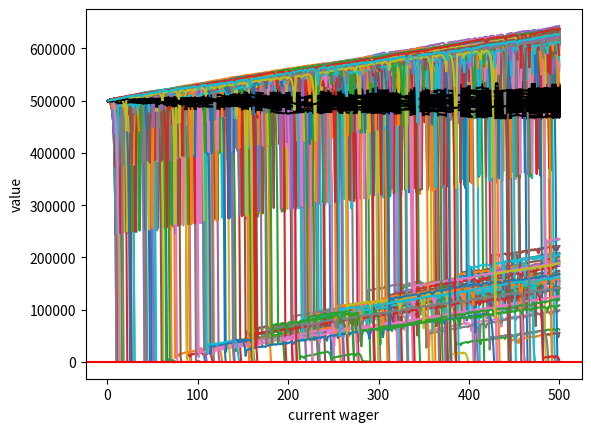

The matplotlib source for this figure:
import random as rn
import matplotlib.pyplot as plt


def roll_dice():
	
	dice = rn.randint(1, 100)
	if dice in range(1, 50):
		return False
	elif dice == 100:
		return False
	elif dice in range(50, 100):
		return True

fortune = 500000
wager_size = 500
wager_count = 500

def martingale(funds, init_wager, count):
	global martin_brust
	global martin_profit
	value = funds
	wager = init_wager
	curr_wager = 1
	prev_wager = 'win'
	prev_amt = init_wager
	
	wX = []
	vY = []
	while curr_wager <= count:
		if prev_wager == 'win':
			if roll_dice():
				value += wager
				wX.append(curr_wager)
				vY.append(value)
			else:
				value -= wager
				prev_wager = 'loss'
				prev_amt = wager
				wX.append(curr_wager)
				vY.append(value)
				if value <= 0:
					curr_wager += 100000000000
					martin_brust += 1
		elif prev_wager == 'loss':
			if roll_dice():
				wager = prev_amt * 2
				if(value - wager) <= 0:
					wager = value
				value += wager
				wager = init_wager
				prev_wager = 'win'
				
				wX.append(curr_wager)
				vY.append(value)
			else:
				wager = prev_amt * 2
				
				if(value - wager) < 0:
					wager = value
				value -= wager
				prev_wager = 'loss'
				prev_amt = wager
				wX.append(curr_wager)
				vY.append(value)
				
				if value <= 0:
					curr_wager += 1000000000000
					martin_brust += 1
		curr_wager += 1
	plt.plot(wX,vY)
	if value > funds:
		martin_profit += 1
def simple_stat(fund, init_wager, count):
	
	global simple_brust
	global simple_profit
	
	value = fund
	wager = init_wager
	
	wX = []
	vY = []
	curr_wager = 1
	while curr_wager <= count:
		if roll_dice():
			value += wager
			wX.append(curr_wager)
			vY.append(value)
		else:
			value -= wager
			wX.append(curr_wager)
			vY.append(value)
			if value <= 0:
				curr_wager += 1000000000000
				simple_brust += 1
		curr_wager += 1
	plt.plot(wX, vY, 'k')
	if value > fund:
		simple_profit += 1
x = 0
simple_brust = 0.0
simple_profit = 0.0
martin_brust = 0.0
martin_profit = 0.0

while x < 1000:
	simple_stat(fortune, wager_size, wager_count)
	martingale(fortune, wager_size, wager_count)
	x += 1
print('martingale profit chances : '+str((martin_profit/1000) * 100))
print('martingale brust chances : '+str((martin_brust/1000) * 100))
print('simple profit chances : '+str((simple_profit/1000) * 100))
print('simple brust chances : '+str((simple_brust/1000) * 100))
plt.axhline(1, color = 'r')
plt.xlabel('current wager')
plt.ylabel('value')
plt.savefig('compare_profit.svg')
